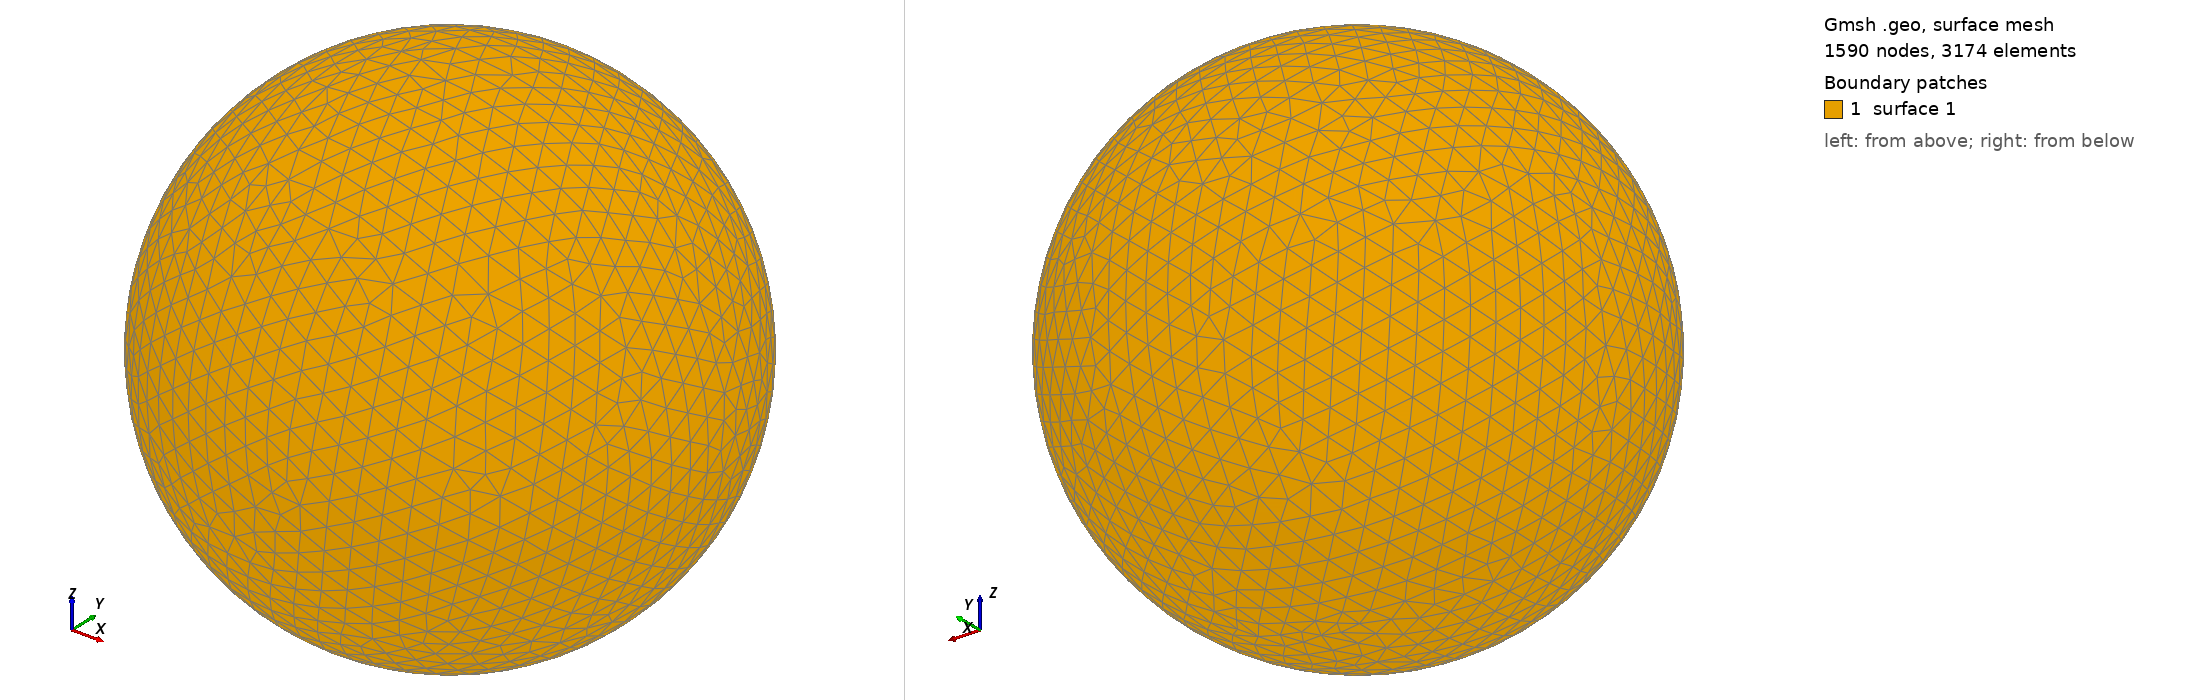

Gmsh geometry script, surface-meshed: 1590 nodes, 3174 surface elements. Boundary patches (legend numbers): 1 surface 1. Left view from above one corner, right view from below the opposite corner. The script declares no physical surfaces, so the legend lists its geometric surfaces. The drawing asked Gmsh for element sizes between 1% and 20% of the model's largest extent; the script's own settings can give other sizes.

=== shot1619.geo (drawn) ===
SetFactory("OpenCASCADE");
Point(1) = {0,0,0,0};
Sphere(1) = {0,0,0,0.06562000};
MeshSize{ PointsOf{ Surface{:}; } } = 0.006562000;
Mesh.ElementOrder=1;
Mesh.Format=39;
